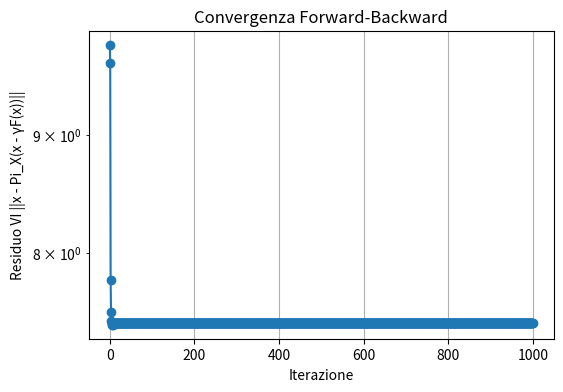

This chart was generated by the following Python code:
import numpy as np
import matplotlib.pyplot as plt
from scipy.optimize import minimize

N = 3 #numero di nodi
gamma = 0.1 #passo Forward-Backward
max_iter = 1000

neighbors = {
    0:[1,2],
    1:[0,2],
    2:[0,1]
}

#Vincoli su D e G
D_min = np.array([0.0, 0.0, 0.0])
D_max = np.array([10.0, 10.0, 10])
G_min = np.zeros(N)
G_max = np.array([0.0, 0.0, 0.0])

#generazioni fonti rinnovabili nota
G_res = np.array([0.0, 3.0, 5.0])

#utilità: U_n(D) = -a_tilde_n (D - D_star)^2
#coefficiente D
a_tilde = np.array([5.0, 15.0, 10.0])
#domanda ottima
D_star = np.array([6.0, 3.0, 3.0])

# costo generazione: C_n(G) = 0.5 a_n G^2 + b_n G
a = np.array([4.0, 1.0, 1.0])
b = np.array([0.0, 0.0, 0.0])

# costo di scambio c_{mn}
c = {}
# capacità k_{mn}
k = {}

for n in neighbors:
    for m in neighbors[n]:
        c[(m, n)] = 0.1*(-G_res[m])      # esempio
        if m==0:
            k[(m, n)] = 10.0      # capacità fisica
        else:
            k[(m, n)] = 5.0      # capacità fisica

# Inizializzazione
D = np.random.rand(N)
G = np.random.rand(N)

# q[(m,n)] = flusso da m a n
q = {}
for n in neighbors:
    for m in neighbors[n]:
        q[(m, n)] = 0.0



def F(D, G, q):
    """Calcola F(x) = grad J"""
    grad_D = np.zeros(N)
    grad_G = np.zeros(N)
    grad_q = {}

    for n in range(N):
        # derivata rispetto a D_n
        grad_D[n] = 2 * a_tilde[n] * (D[n] - D_star[n])

        # derivata rispetto a G_n
        grad_G[n] = a[n] * G[n] + b[n]

        # derivata rispetto a q_{mn}
        for m in neighbors[n]:
            grad_q[(m, n)] = c[(m, n)]

    return grad_D, grad_G, grad_q

def project_local_node(n, D, G, q):
    """
    Proiezione locale sul nodo n:
    - vincoli box
    - vincolo di bilancio
    - vincoli q_{mn} <= k_{mn}
    """
    """
    metodo semplice che fa caare perchè si annullano tra di loro, che lessi
    
    # proiezione box su G
    G_n = np.clip(G[n], G_min[n], G_max[n])
    
    # proiezione su q_{mn} <= k_{mn}
    q_n = {}
    for m in neighbors[n]:
        q_n[(m, n)] = min(q[(m, n)], k[(m, n)])

    # ricostruzione D dal bilancio
    Q_n = sum(q_n[(m, n)] for m in neighbors[n])
    D_n = G_n + G_res[n] + Q_n

    # proiezione box su D
    D_n = np.clip(D_n, D_min[n], D_max[n])

    # ricalibrazione G per rispettare il bilancio
    G_n = D_n - G_res[n] - Q_n
    #G_n = np.clip(G_n, G_min[n], G_max[n])
    """

    neigh_n = neighbors[n]

    # Vettore variabili: x = [D[n], G[n], q[(m0,n)], q[(m1,n)], ...]
    q_orig = np.array([float(q[(m, n)]) for m in neigh_n], dtype=float)
    x0 = np.array([float(D[n]), float(G[n])] + q_orig.tolist(), dtype=float)
    x_orig = x0.copy()

    # Obiettivo: distanza quadratica dal punto originale
    def objective(x):
        return 0.5 * float(np.dot(x - x_orig, x - x_orig))

    def grad_objective(x):
        return (x - x_orig).astype(float)

    # Vincolo di uguaglianza: D[n] - G[n] - G_res - sum(q[(m,n)]) = 0
    def eq_constraint(x):
        return float(x[0]) - float(x[1]) - float(G_res[n]) - float(np.sum(x[2:]))
    
    # Bounds
    bounds = [(float(D_min[n]), float(D_max[n])), (float(G_min[n]), float(G_max[n]))] + \
             [(float(-np.inf), float(k[(m, n)])) for m in neigh_n]

    result = minimize(
        objective,
        x0,
        jac=grad_objective,
        method='SLSQP',
        bounds=bounds,
        constraints=[{'type': 'eq', 'fun': eq_constraint}],
        options={'ftol': 1e-12, 'maxiter': 1000}
    )

    if not result.success:
        raise ValueError(f"Proiezione non riuscita per n={n}: {result.message}")

    x_proj = result.x
    D_proj_n = float(x_proj[0])
    G_proj_n = float(x_proj[1])
    q_proj_n = {(m, n): float(x_proj[2 + i]) for i, m in enumerate(neigh_n)}

    return D_proj_n, G_proj_n, q_proj_n


def project_reciprocity(q):
    """
    Proiezione su q_{mn} + q_{nm} <= 0
    applicata edge-wise
    """
    q_proj = q.copy()
    visited = set()

    for (m, n) in q:
        if (n, m) in q and (n, m) not in visited:
            s = q[(m, n)] + q[(n, m)]
            if s > 0:
                correction = s / 2
                q_proj[(m, n)] -= correction
                q_proj[(n, m)] -= correction
            visited.add((m, n))
            visited.add((n, m))

    return q_proj


def forward_backward(D, G, q, gamma=0.1, max_iter=100, tol=1e-6):
    residuals = []
    for it in range(max_iter):
        print("\n---------ITER ",it,"---------")
        # --- FORWARD ---
        F_D, F_G, F_q = F(D, G, q)
        D_tmp = D - gamma * F_D
        G_tmp = G - gamma * F_G
        q_tmp = {key: q[key] - gamma * F_q[key] for key in q}

        # --- PROIEZIONE GLOBALE ---
        q_tmp = project_reciprocity(q_tmp)

        # --- PROIEZIONE LOCALE ---
        D_new = D.copy()
        G_new = G.copy()
        q_new = q_tmp.copy()

        
        for n in range(N):
            D_n, G_n, q_n = project_local_node(n, D_tmp, G_tmp, q_tmp)
            D_new[n] = D_n
            G_new[n] = G_n
            for m in neighbors[n]:
                q_new[(m, n)] = q_n[(m, n)]
        
        # criterio di arresto
        """
        err = np.linalg.norm(D_new - D) + np.linalg.norm(G_new - G)
        if err < tol:
            print(f"Convergenza raggiunta a iterazione {it}")
            break
        """
        x_current = np.concatenate([D, G, np.array([q[k] for k in sorted(q.keys())])])
        x_proj = np.concatenate([D_new, G_new, np.array([q_new[k] for k in sorted(q_new.keys())])])
        err = np.linalg.norm(x_proj - x_current)
        residuals.append(err)
        if err < tol:
            print(f"Convergenza raggiunta a iterazione {it}")
            break


        D, G, q = D_new, G_new, q_new

    return D_new, G_new, q_new, residuals

D, G, q, residuals = forward_backward(D, G, q, gamma, max_iter)
# -----------------------------
# Risultati finali
# -----------------------------
print("Risultati finali:")
print("D =", D)
print("G =", G)
print("q =\n", q)
for n in range(N):
    Qn = sum(q[(m, n)] for m in neighbors[n])
    print("Q",n,"=",Qn)
    print("balance ",n,"=",G[n]+G_res[n]+Qn-D[n])

plt.figure(figsize=(6,4))
plt.semilogy(residuals, marker='o')
plt.xlabel('Iterazione')
plt.ylabel('Residuo VI ||x - Pi_X(x - γF(x))||')
plt.title('Convergenza Forward-Backward')
plt.grid(True)
plt.show()
